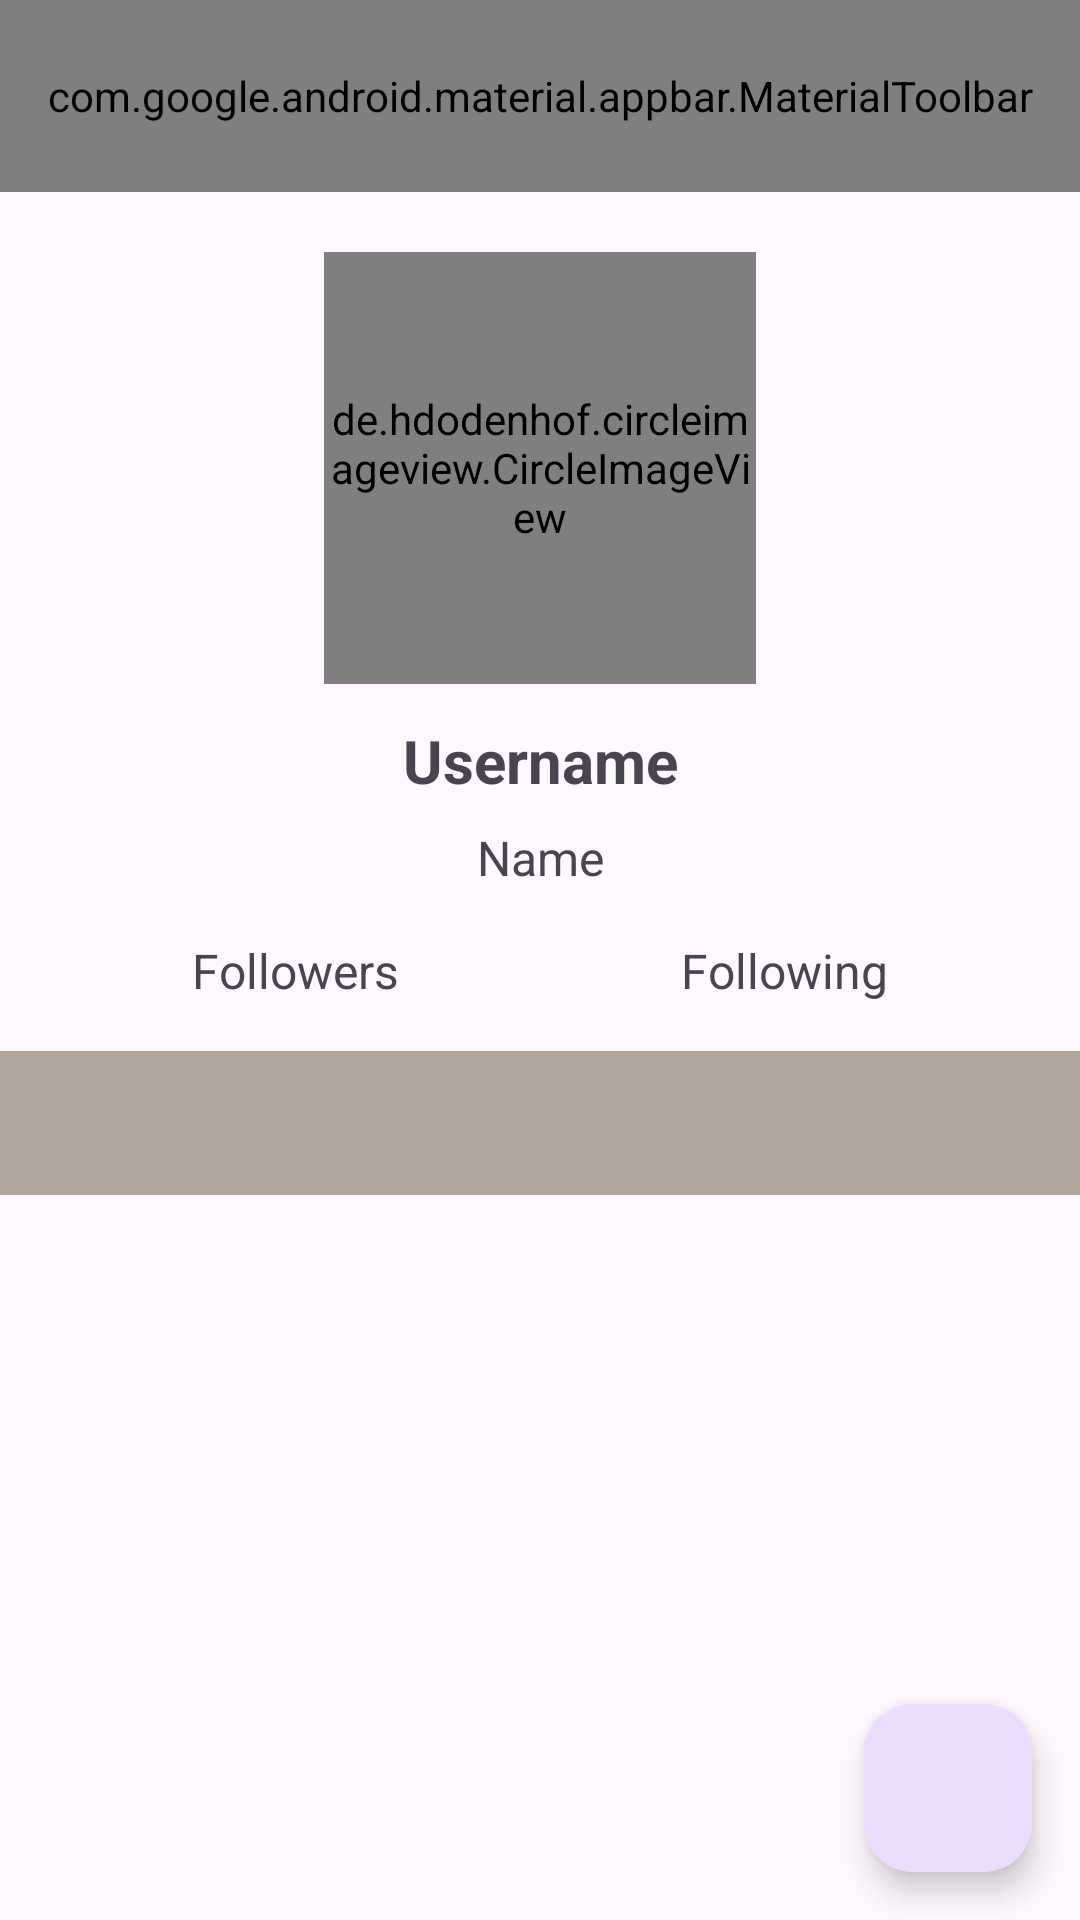

Here is an Android app screen rendered from its layout file. Give the layout XML and the strings, colors and styles it references.
<!-- AndroidManifest.xml: application theme Theme.GithubUserSubmission -->
<!-- res/layout/activity_detail.xml -->
<?xml version="1.0" encoding="utf-8"?>
<androidx.constraintlayout.widget.ConstraintLayout xmlns:android="http://schemas.android.com/apk/res/android"
    xmlns:app="http://schemas.android.com/apk/res-auto"
    xmlns:tools="http://schemas.android.com/tools"
    android:id="@+id/detail"
    android:layout_width="match_parent"
    android:layout_height="match_parent"
    tools:context=".ui.detail.DetailActivity">

    <com.google.android.material.appbar.AppBarLayout
        android:id="@+id/detail_app_bar"
        android:layout_width="match_parent"
        android:layout_height="wrap_content"
        android:backgroundTint="@color/cream"
        app:layout_constraintEnd_toEndOf="parent"
        app:layout_constraintStart_toStartOf="parent"
        app:layout_constraintTop_toTopOf="parent">

        <com.google.android.material.appbar.MaterialToolbar
            android:layout_width="match_parent"
            android:layout_height="?attr/actionBarSize"
            app:menu="@menu/detail_menu"
            app:title="@string/detail_user" />

    </com.google.android.material.appbar.AppBarLayout>

    <de.hdodenhof.circleimageview.CircleImageView
        android:id="@+id/detail_photo"
        android:layout_width="144dp"
        android:layout_height="144dp"
        android:layout_marginTop="20dp"
        android:scaleType="centerCrop"
        app:layout_constraintEnd_toEndOf="parent"
        app:layout_constraintStart_toStartOf="parent"
        app:layout_constraintTop_toBottomOf="@+id/detail_app_bar"
        tools:src="@tools:sample/avatars" />

    <TextView
        android:id="@+id/username"
        android:layout_width="match_parent"
        android:layout_height="wrap_content"
        android:layout_marginTop="12dp"
        android:gravity="center"
        android:text="@string/username"
        android:textSize="20sp"
        android:textStyle="bold"
        app:layout_constraintEnd_toEndOf="parent"
        app:layout_constraintStart_toStartOf="parent"
        app:layout_constraintTop_toBottomOf="@+id/detail_photo" />

    <TextView
        android:id="@+id/name"
        android:layout_width="match_parent"
        android:layout_height="wrap_content"
        android:layout_marginTop="8dp"
        android:gravity="center"
        android:text="@string/name"
        android:textSize="16sp"
        app:layout_constraintEnd_toEndOf="parent"
        app:layout_constraintStart_toStartOf="parent"
        app:layout_constraintTop_toBottomOf="@+id/username" />

    <TextView
        android:id="@+id/followers"
        android:layout_width="wrap_content"
        android:layout_height="wrap_content"
        android:layout_marginStart="64dp"
        android:layout_marginTop="16dp"
        android:text="@string/followers"
        android:textSize="16sp"
        app:layout_constraintStart_toStartOf="parent"
        app:layout_constraintTop_toBottomOf="@+id/name" />

    <TextView
        android:id="@+id/following"
        android:layout_width="wrap_content"
        android:layout_height="wrap_content"
        android:layout_marginTop="16dp"
        android:layout_marginEnd="64dp"
        android:text="@string/following"
        android:textSize="16sp"
        app:layout_constraintEnd_toEndOf="parent"
        app:layout_constraintTop_toBottomOf="@+id/name" />

    <com.google.android.material.tabs.TabLayout
        android:id="@+id/tab_layout"
        android:layout_width="match_parent"
        android:layout_height="wrap_content"
        android:layout_marginTop="16dp"
        android:background="?attr/colorPrimary"
        android:backgroundTint="@color/cream"
        app:layout_constraintEnd_toEndOf="parent"
        app:layout_constraintStart_toStartOf="parent"
        app:layout_constraintTop_toBottomOf="@id/followers"
        app:tabTextColor="@android:color/white" />

    <androidx.viewpager2.widget.ViewPager2
        android:id="@+id/view_pager"
        android:layout_width="match_parent"
        android:layout_height="0dp"
        android:layout_marginTop="8dp"
        app:layout_constraintBottom_toBottomOf="parent"
        app:layout_constraintEnd_toEndOf="parent"
        app:layout_constraintStart_toStartOf="parent"
        app:layout_constraintTop_toBottomOf="@id/tab_layout" />

    <ProgressBar
        android:id="@+id/progressBarDetail"
        style="?android:attr/progressBarStyle"
        android:layout_width="wrap_content"
        android:layout_height="wrap_content"
        android:visibility="gone"
        app:layout_constraintEnd_toEndOf="parent"
        android:layout_marginTop="90dp"
        app:layout_constraintStart_toStartOf="parent"
        app:layout_constraintTop_toBottomOf="@+id/detail_app_bar"
        tools:visibility="visible" />

    <com.google.android.material.floatingactionbutton.FloatingActionButton
        android:id="@+id/addFavorite"
        android:layout_width="wrap_content"
        android:layout_height="wrap_content"
        android:layout_margin="16dp"
        android:foregroundGravity="bottom"
        app:fabSize="normal"
        app:layout_anchor="@id/view_pager"
        app:layout_anchorGravity="bottom|end"
        app:layout_constraintBottom_toBottomOf="@+id/view_pager"
        app:layout_constraintEnd_toEndOf="parent"
        app:srcCompat="@drawable/baseline_favorite_border_24" />

</androidx.constraintlayout.widget.ConstraintLayout>
<!-- resources referenced by this layout -->
<resources>
  <color name="cream">#B2A59B</color>
  <string name="detail_user"><b>Detail User</b></string>
  <string name="followers">Followers</string>
  <string name="following">Following</string>
  <string name="name">Name</string>
  <string name="username">Username</string>
  <style name="Theme.GithubUserSubmission" parent="Base.Theme.GithubUserSubmission" />
  <style name="Base.Theme.GithubUserSubmission" parent="Theme.Material3.DayNight.NoActionBar">
          
          <item name="colorPrimary">@color/primary</item>
      </style>
  <color name="primary">#607274</color>
</resources>
